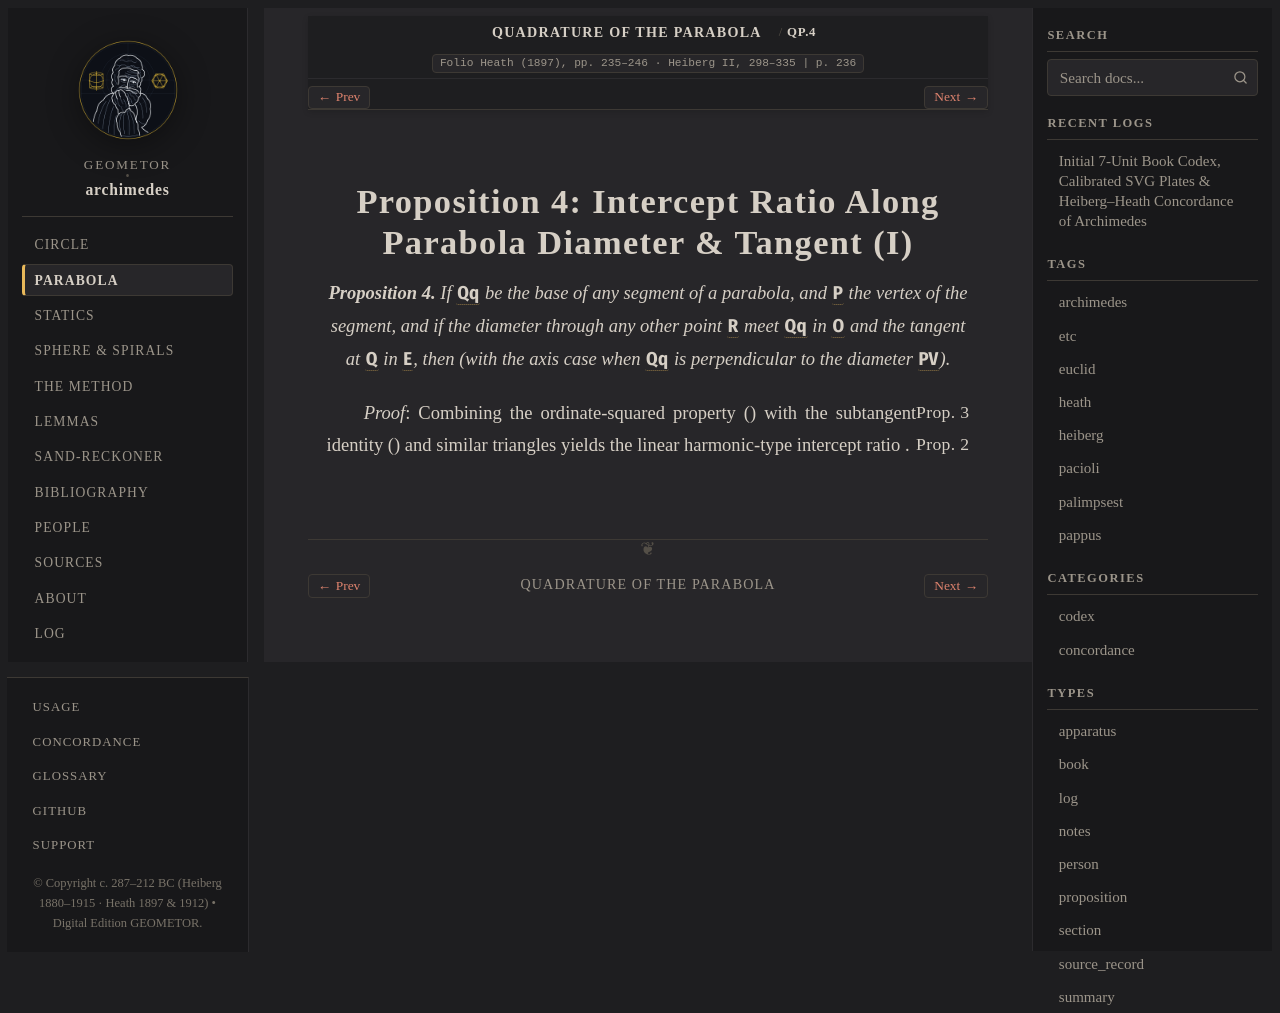

repository: geometor/archimedes · page: quadrature_of_the_parabola/prop_04.html · generator: sphinx

:canonical_id: QP.4
:order: 5
:type: proposition

Proposition 4: Intercept Ratio Along Parabola Diameter & Tangent (I)
====================================================================

.. folio:: Heath (1897), pp. 235–246 · Heiberg II, 298–335
   :page: 236

.. enunciation::

   **Proposition 4.** If :g:`Qq` be the base of any segment of a parabola, and :g:`P` the vertex of the segment, and if the diameter through any other point :g:`R` meet :g:`Qq` in :g:`O` and the tangent at :g:`Q` in :g:`E`, then :eq:`QO : Oq = ER : RO` (with the axis case when :g:`Qq` is perpendicular to the diameter :g:`PV`).

*Proof*: Combining the ordinate-squared property (:just:`Prop. 3`) with the subtangent identity (:just:`Prop. 2`) and similar triangles yields the linear harmonic-type intercept ratio :eq:`QO : Oq = ER : RO`.

.. qed::
